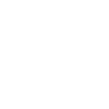
t = 0.00 s
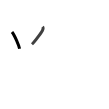
t = 1.75 s
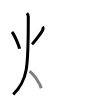
t = 3.50 s
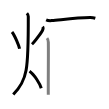
t = 5.50 s
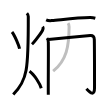
t = 7.25 s
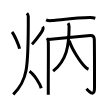
t = 9.00 s

The animated SVG that drew these frames (rendered in a browser with its animation timeline set to each time). Animation: 9 SMIL elements (animate=9); one cycle of 9.00 s.

<svg width="109px" height="109px" viewBox="0 0 px 109px" xmlns="http://www.w3.org/2000/svg" xmlns:xlink="http://www.w3.org/1999/xlink" xml:space="preserve" version="1.1"  baseProfile="full">
<path d="M11.99,32c2.78,3.47,6.83,13.28,7.59,16.75" style="fill:none;stroke:black;stroke-width:3;opacity:0">
  <animate attributeType="CSS" attributeName="opacity" from="0" to="1" begin="0s" dur="1s" repeatCount="0" fill="freeze" />
</path>
<path d="M42.54,26.75c0.75,0.83,0.58,2.42-0.09,3.7c-0.67,1.28-7.1,10.81-10.48,13.8" style="fill:none;stroke:black;stroke-width:3;opacity:0">
  <animate attributeType="CSS" attributeName="opacity" from="0" to="1" begin="1s" dur="1s" repeatCount="0" fill="freeze" />
</path>
<path d="M26.87,13.25c0.71,0.78,1.41,1.83,1.41,3.14C28.48,70.2,27.25,80,13.25,94.5" style="fill:none;stroke:black;stroke-width:3;opacity:0">
  <animate attributeType="CSS" attributeName="opacity" from="0" to="1" begin="2s" dur="1s" repeatCount="0" fill="freeze" />
</path>
<path d="M29.5,71.25c4.65,3.04,10.53,12.69,11.75,17" style="fill:none;stroke:black;stroke-width:3;opacity:0">
  <animate attributeType="CSS" attributeName="opacity" from="0" to="1" begin="3s" dur="1s" repeatCount="0" fill="freeze" />
</path>
<path d="M46.15,19.92c1.46,0.68,4.11,0.79,5.6,0.68c8.77-0.68,24.57-3,38.46-2.98c2.43,0,3.89,0.32,5.11,0.66" style="fill:none;stroke:black;stroke-width:3;opacity:0">
  <animate attributeType="CSS" attributeName="opacity" from="0" to="1" begin="4s" dur="1s" repeatCount="0" fill="freeze" />
</path>
<path d="M47.01,38.11c0.99,1.14,1.28,2.34,1.32,4.14c0.23,11-0.21,41.33-0.02,52.57" style="fill:none;stroke:black;stroke-width:3;opacity:0">
  <animate attributeType="CSS" attributeName="opacity" from="0" to="1" begin="5s" dur="1s" repeatCount="0" fill="freeze" />
</path>
<path d="M48.37,39.51c5.9-0.61,40.75-3.85,41.88-3.96c2.64-0.26,4,1.19,4.07,4.11c0.21,8.92,0.2,38.84,0.2,47.98c0,8.86-4.02,5.36-8.08,1.03" style="fill:none;stroke:black;stroke-width:3;opacity:0">
  <animate attributeType="CSS" attributeName="opacity" from="0" to="1" begin="6s" dur="1s" repeatCount="0" fill="freeze" />
</path>
<path d="M68.07,23.19c0.47,0.65,1.04,1.66,1.03,3.45C69,46,66.75,60.25,53.13,71.19" style="fill:none;stroke:black;stroke-width:3;opacity:0">
  <animate attributeType="CSS" attributeName="opacity" from="0" to="1" begin="7s" dur="1s" repeatCount="0" fill="freeze" />
</path>
<path d="M69.25,40.75C71.75,48.75,80,62,85.42,67.1c1.13,1.07,2.18,1.79,3.08,2.15" style="fill:none;stroke:black;stroke-width:3;opacity:0">
  <animate attributeType="CSS" attributeName="opacity" from="0" to="1" begin="8s" dur="1s" repeatCount="0" fill="freeze" />
</path>
</svg>
